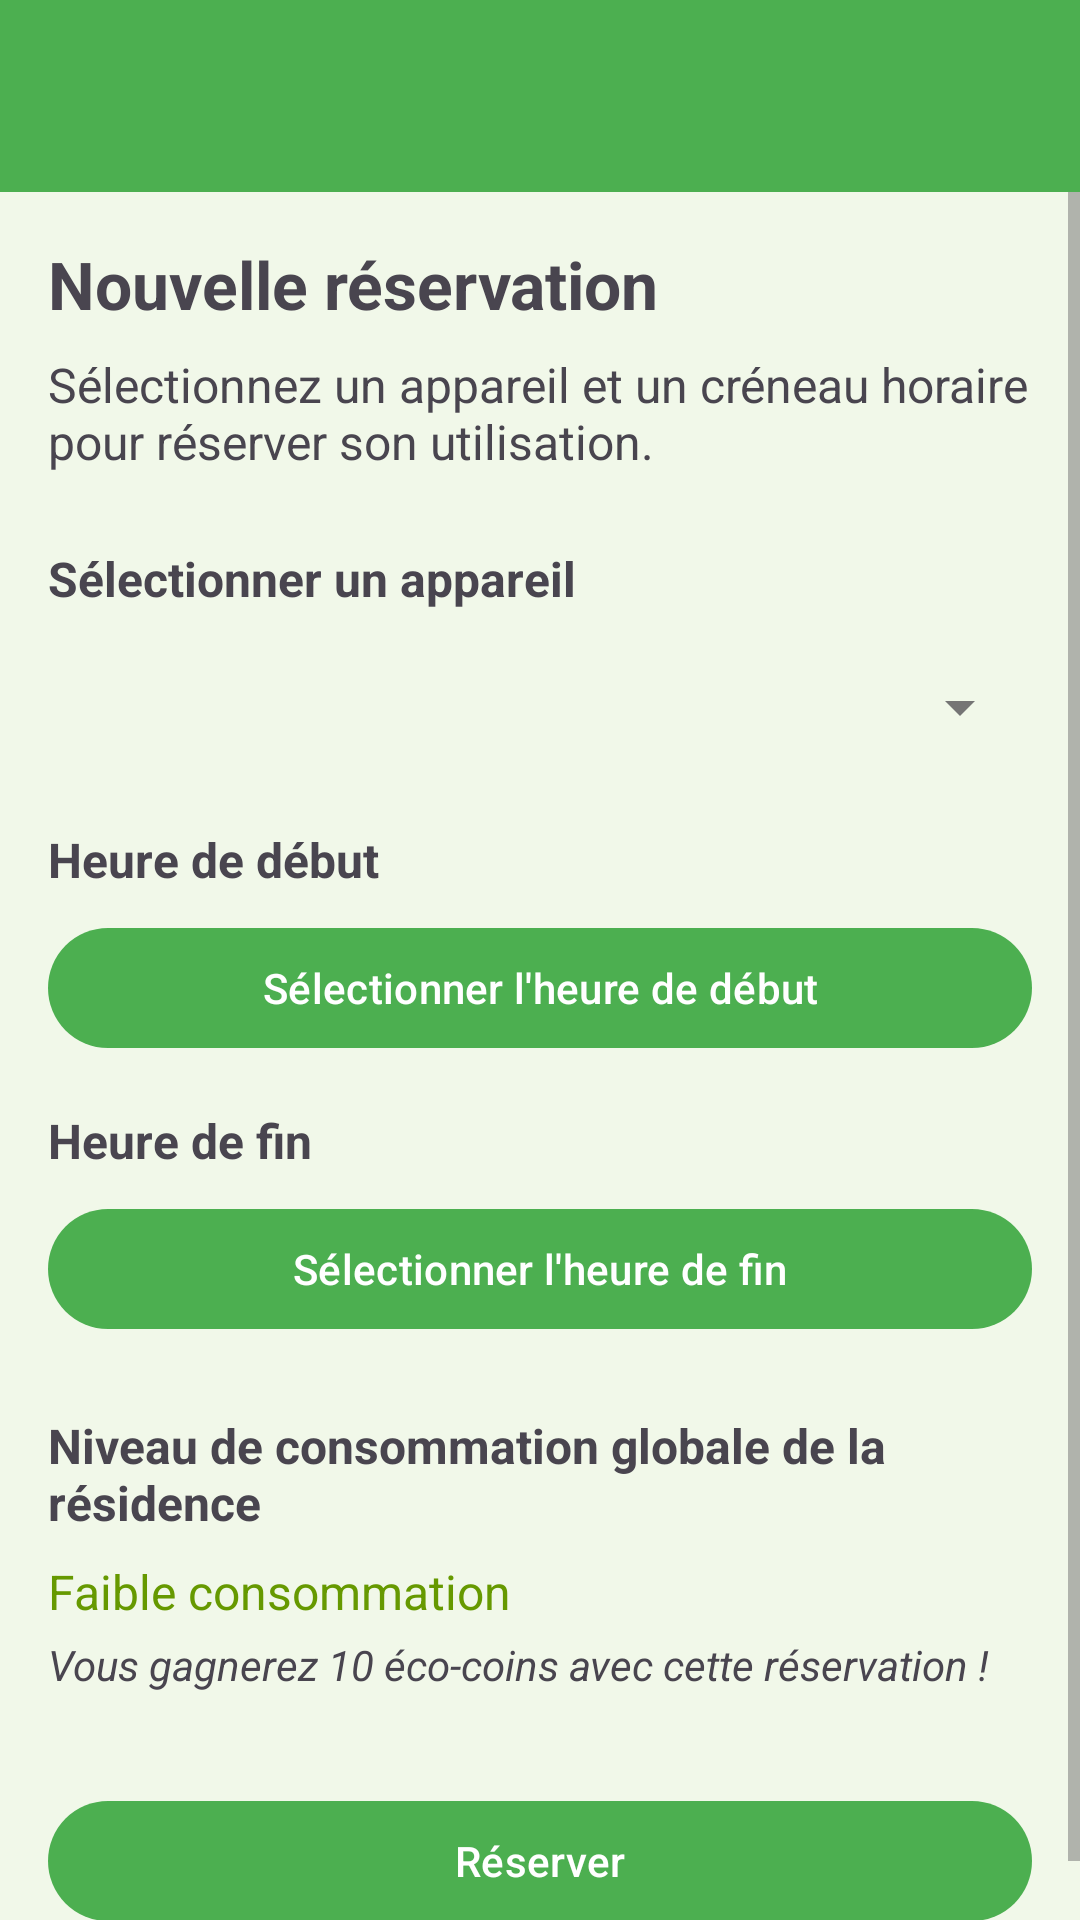

The Android layout XML behind this screen, and the referenced resources:
<!-- AndroidManifest.xml: application theme Theme.PowerHome -->
<!-- res/layout/activity_new_reservation.xml -->
<?xml version="1.0" encoding="utf-8"?>
<LinearLayout xmlns:android="http://schemas.android.com/apk/res/android"
    xmlns:app="http://schemas.android.com/apk/res-auto"
    android:layout_width="match_parent"
    android:layout_height="match_parent"
    android:orientation="vertical">

    <androidx.appcompat.widget.Toolbar
        android:id="@+id/toolbar"
        android:layout_width="match_parent"
        android:layout_height="?attr/actionBarSize"
        android:background="?attr/colorPrimary"
        android:theme="@style/ThemeOverlay.AppCompat.Dark.ActionBar"
        app:popupTheme="@style/ThemeOverlay.AppCompat.Light" />

    <ScrollView
        android:layout_width="match_parent"
        android:layout_height="match_parent">

        <LinearLayout
            android:layout_width="match_parent"
            android:layout_height="wrap_content"
            android:orientation="vertical"
            android:padding="16dp">

            <TextView
                android:layout_width="match_parent"
                android:layout_height="wrap_content"
                android:text="@string/new_reservation"
                android:textSize="22sp"
                android:textStyle="bold" />

            <TextView
                android:layout_width="match_parent"
                android:layout_height="wrap_content"
                android:layout_marginTop="8dp"
                android:text="Sélectionnez un appareil et un créneau horaire pour réserver son utilisation."
                android:textSize="16sp" />

            <TextView
                android:layout_width="match_parent"
                android:layout_height="wrap_content"
                android:layout_marginTop="24dp"
                android:text="@string/select_device"
                android:textSize="16sp"
                android:textStyle="bold" />

            <Spinner
                android:id="@+id/spinnerDevice"
                android:layout_width="match_parent"
                android:layout_height="wrap_content"
                android:layout_marginTop="8dp"
                android:minHeight="48dp" />

            <TextView
                android:layout_width="match_parent"
                android:layout_height="wrap_content"
                android:layout_marginTop="16dp"
                android:text="@string/start_time"
                android:textSize="16sp"
                android:textStyle="bold" />

            <Button
                android:id="@+id/btnSelectStartTime"
                android:layout_width="match_parent"
                android:layout_height="wrap_content"
                android:layout_marginTop="8dp"
                android:text="Sélectionner l'heure de début" />

            <TextView
                android:layout_width="match_parent"
                android:layout_height="wrap_content"
                android:layout_marginTop="16dp"
                android:text="@string/end_time"
                android:textSize="16sp"
                android:textStyle="bold" />

            <Button
                android:id="@+id/btnSelectEndTime"
                android:layout_width="match_parent"
                android:layout_height="wrap_content"
                android:layout_marginTop="8dp"
                android:text="Sélectionner l'heure de fin" />

            <TextView
                android:layout_width="match_parent"
                android:layout_height="wrap_content"
                android:layout_marginTop="24dp"
                android:text="@string/consumption_level"
                android:textSize="16sp"
                android:textStyle="bold" />

            <TextView
                android:id="@+id/tvConsumptionLevel"
                android:layout_width="match_parent"
                android:layout_height="wrap_content"
                android:layout_marginTop="8dp"
                android:text="@string/low_consumption"
                android:textColor="@android:color/holo_green_dark"
                android:textSize="16sp" />

            <TextView
                android:id="@+id/tvEcoCoinsInfo"
                android:layout_width="match_parent"
                android:layout_height="wrap_content"
                android:layout_marginTop="4dp"
                android:text="Vous gagnerez 10 éco-coins avec cette réservation !"
                android:textStyle="italic" />

            <Button
                android:id="@+id/btnBook"
                android:layout_width="match_parent"
                android:layout_height="wrap_content"
                android:layout_marginTop="32dp"
                android:text="@string/book" />

        </LinearLayout>
    </ScrollView>
</LinearLayout>
<!-- resources referenced by this layout -->
<resources>
  <string name="book">Réserver</string>
  <string name="consumption_level">Niveau de consommation globale de la résidence</string>
  <string name="end_time">Heure de fin</string>
  <string name="low_consumption">Faible consommation</string>
  <string name="new_reservation">Nouvelle réservation</string>
  <string name="select_device">Sélectionner un appareil</string>
  <string name="start_time">Heure de début</string>
  <style name="Theme.PowerHome" parent="Base.Theme.PowerHome" />
  <style name="Base.Theme.PowerHome" parent="Theme.Material3.DayNight.NoActionBar">
          
          <item name="colorPrimary">@color/colorPrimary</item>
          <item name="colorPrimaryVariant">@color/colorPrimaryDark</item>
          <item name="colorOnPrimary">@color/white</item>
          
          <item name="colorSecondary">@color/colorAccent</item>
          <item name="colorSecondaryVariant">@color/colorPrimaryLight</item>
          <item name="colorOnSecondary">@color/black</item>
          
          <item name="android:statusBarColor">@color/colorPrimaryDark</item>
          
          <item name="android:windowBackground">@color/colorBackground</item>
          
          <item name="android:textColorPrimary">@color/black</item>
          <item name="android:textColorSecondary">#757575</item>
      </style>
  <color name="colorPrimary">#4CAF50</color>
  <color name="colorPrimaryDark">#388E3C</color>
  <color name="white">#FFFFFFFF</color>
  <color name="colorAccent">#8BC34A</color>
  <color name="colorPrimaryLight">#81C784</color>
  <color name="black">#FF000000</color>
  <color name="colorBackground">#F1F8E9</color>
</resources>
